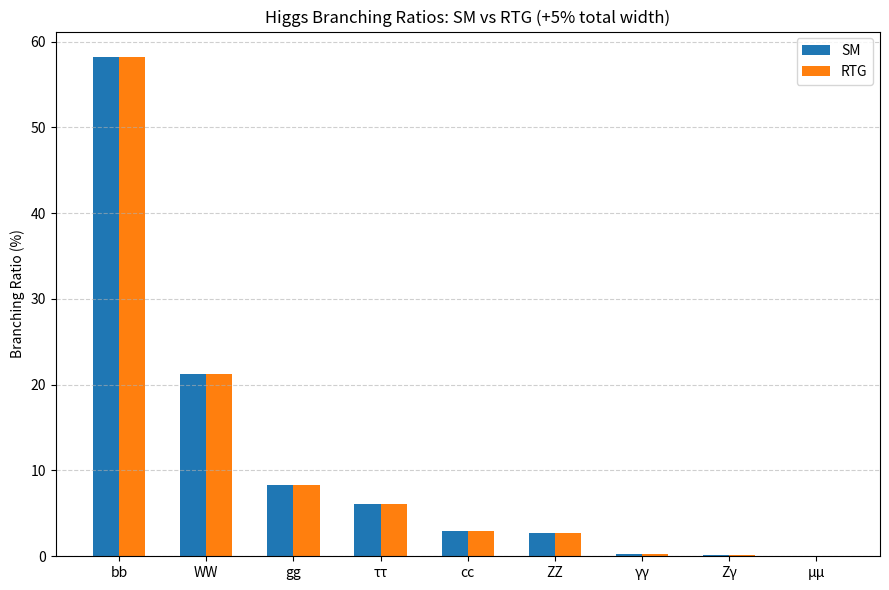

The script that saved this image:
# higgs_rtg_branching.py
# Simulation of SM vs RTG Higgs branching ratios (+5% width)
# Save plot & table for comparison

import numpy as np
import pandas as pd
import matplotlib.pyplot as plt

# -----------------------
# 1. Input: SM partial widths in MeV (PDG ~2024 values)
# -----------------------
channels = ["bb", "WW", "gg", "ττ", "cc", "ZZ", "γγ", "Zγ", "μμ"]
Gamma_SM = np.array([
    2.38,     # bb
    0.87,     # WW
    0.34,     # gg
    0.25,     # ττ
    0.12,     # cc
    0.11,     # ZZ
    0.0093,   # γγ
    0.006,    # Zγ
    0.00022   # μμ
])

# -----------------------
# 2. SM branching ratios
# -----------------------
Gamma_total_SM = np.sum(Gamma_SM)
BR_SM = Gamma_SM / Gamma_total_SM

# -----------------------
# 3. RTG scaling (+5% total width)
# -----------------------
scale_total_width = 1.05  # +5%
Gamma_total_RTG = Gamma_total_SM * scale_total_width
Gamma_RTG = Gamma_SM * scale_total_width
BR_RTG = Gamma_RTG / Gamma_total_RTG

# -----------------------
# 4. Output table
# -----------------------
df = pd.DataFrame({
    "Channel": channels,
    "Gamma_SM_MeV": Gamma_SM,
    "BR_SM_%": BR_SM * 100,
    "Gamma_RTG_MeV": Gamma_RTG,
    "BR_RTG_%": BR_RTG * 100
})

print("\n=== Higgs Branching Ratios: SM vs RTG (+5% total width) ===")
print(df.to_string(index=False, formatters={
    "Gamma_SM_MeV": "{:.5f}".format,
    "BR_SM_%": "{:.3f}".format,
    "Gamma_RTG_MeV": "{:.5f}".format,
    "BR_RTG_%": "{:.3f}".format
}))

# Save to CSV for sharing
df.to_csv("higgs_BR_results.csv", index=False)

# -----------------------
# 5. Plot comparison
# -----------------------
x = np.arange(len(channels))
plt.figure(figsize=(9,6))
plt.bar(x - 0.15, BR_SM*100, width=0.3, label="SM")
plt.bar(x + 0.15, BR_RTG*100, width=0.3, label="RTG")
plt.xticks(x, channels)
plt.ylabel("Branching Ratio (%)")
plt.title("Higgs Branching Ratios: SM vs RTG (+5% total width)")
plt.legend()
plt.grid(axis='y', linestyle='--', alpha=0.6)
plt.tight_layout()
plt.savefig("higgs_BR.png", dpi=300)

print("\nSaved: higgs_BR_results.csv and higgs_BR.png")
